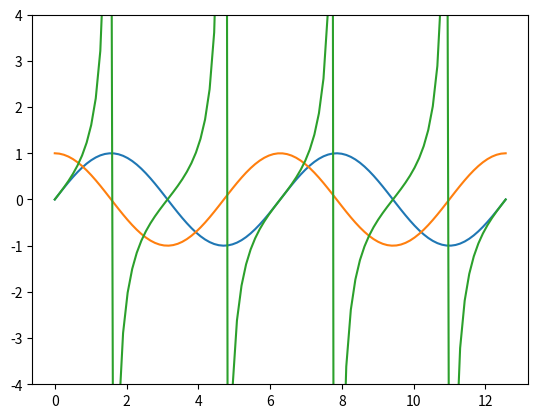

This chart was generated by the following Python code:

import matplotlib.pyplot as plt
import numpy as np

x = np.linspace(0, 4*np.pi, 100)
y = np.sin(x)
y2 = np.cos(x)
y3 = y/y2

plt.plot(x, y)
plt.plot(x, y2)
plt.plot(x, y3)
plt.ylim((-4, 4))

plt.show()
